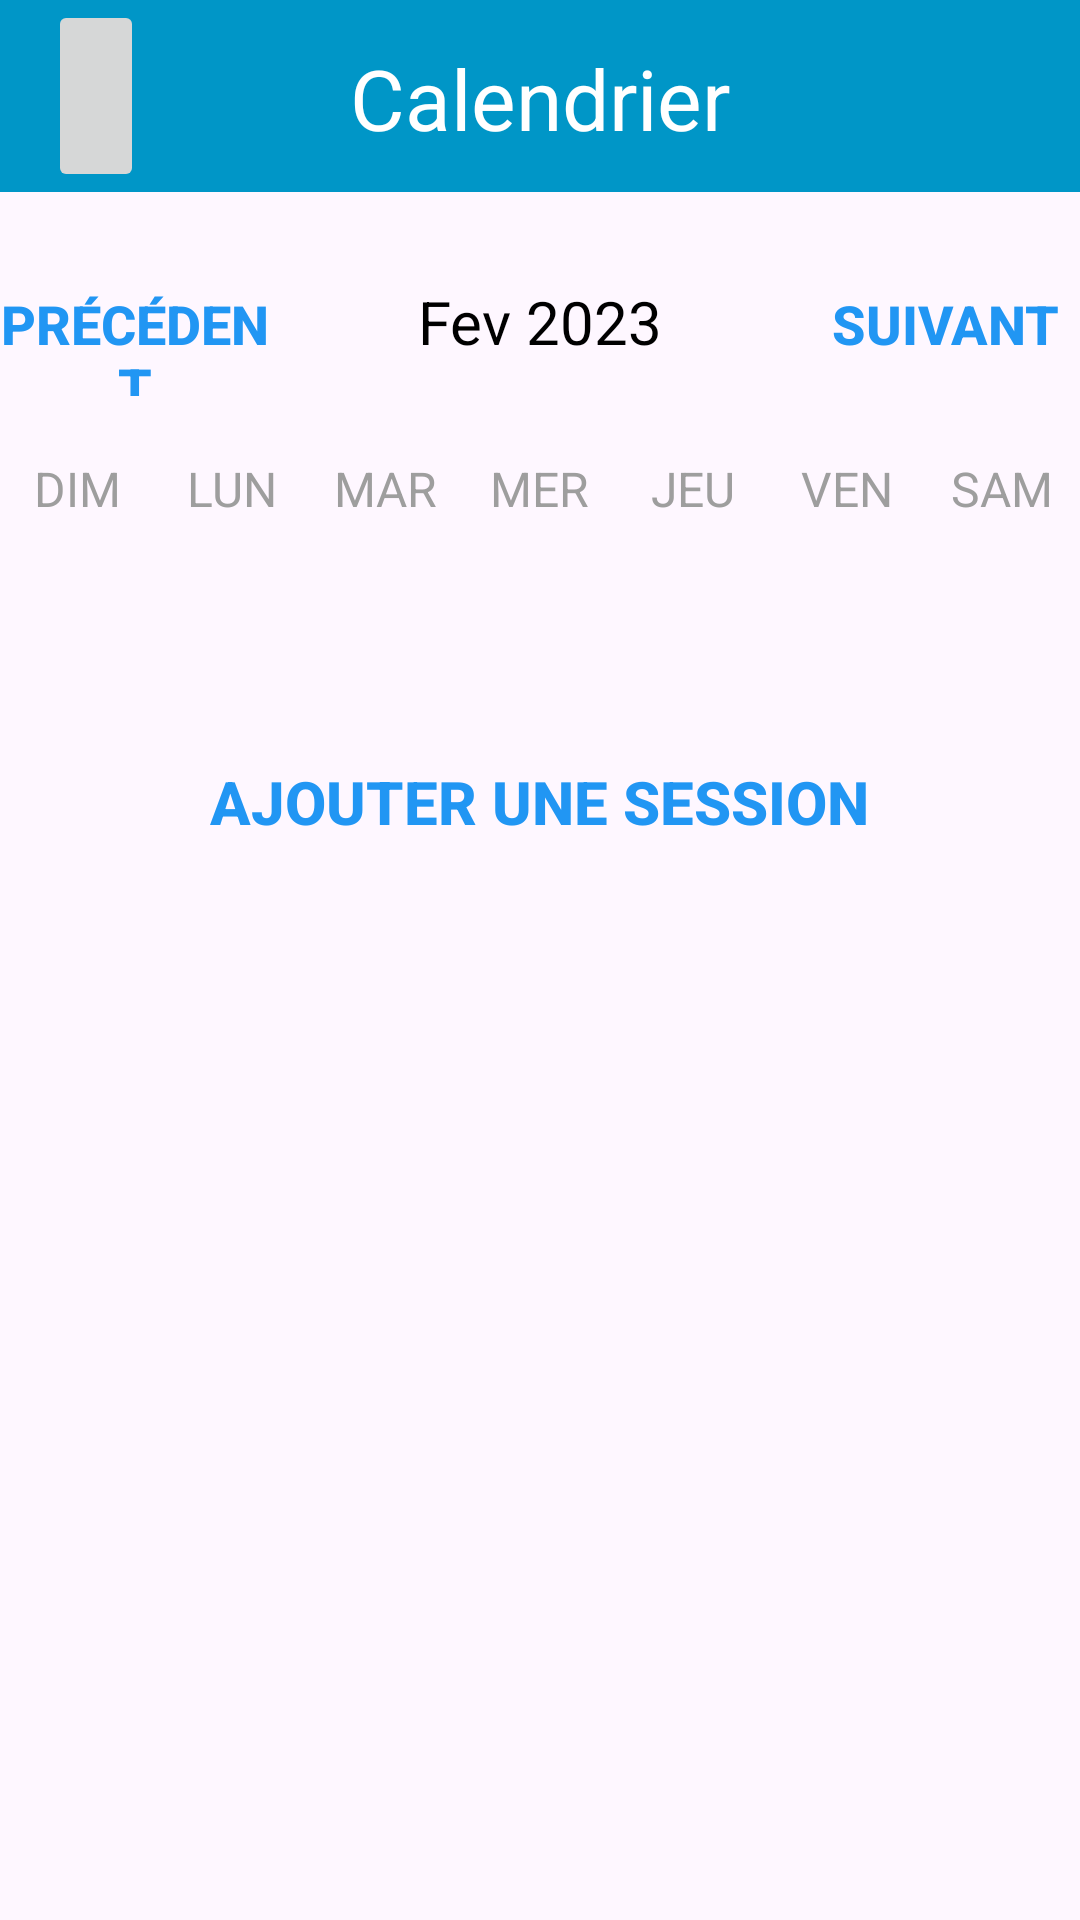

Android layout source for this screen:
<!-- AndroidManifest.xml: application theme Theme.BubbleApp -->
<!-- res/layout/activity_week_view.xml -->
<?xml version="1.0" encoding="utf-8"?>
<LinearLayout
    xmlns:android="http://schemas.android.com/apk/res/android"
    xmlns:app="http://schemas.android.com/apk/res-auto"
    xmlns:tools="http://schemas.android.com/tools"
    android:layout_width="match_parent"
    android:layout_height="match_parent"
    android:orientation="vertical"
    tools:context=".Calendrier.WeekViewActivity"
    android:forceDarkAllowed="false">

    <androidx.appcompat.widget.Toolbar
        android:id="@+id/toolbar"
        android:layout_width="match_parent"
        android:layout_height="?attr/actionBarSize"
        android:background="#0096C7"
        android:elevation="4dp"
        android:theme="?attr/actionBarTheme">

        <ImageButton
            android:id="@+id/backButton"
            android:layout_width="wrap_content"
            android:layout_height="match_parent"
            android:layout_gravity="start"
            android:contentDescription="BACK>"
            android:text="Retour"
            android:padding="16dp"
            android:src="@drawable/ic_arrow_back" />

        <TextView
            android:id="@+id/title"
            android:layout_width="wrap_content"
            android:layout_height="match_parent"
            android:layout_gravity="center"
            android:paddingTop="14dp"
            android:text="Calendrier"
            android:textColor="@color/white"
            android:textSize="28sp" />

    </androidx.appcompat.widget.Toolbar>

    <LinearLayout
        android:layout_width="match_parent"
        android:layout_height="wrap_content"
        android:orientation="horizontal"
        android:layout_marginBottom="20dp"
        android:layout_marginTop="20dp">

        <Button
            android:layout_width="0dp"
            android:layout_height="wrap_content"
            android:layout_weight="1"
            android:text="@string/back"
            android:textColor="@color/blue"
            android:background="@null"
            android:textStyle="bold"
            android:onClick="previousWeekAction"
            android:textSize="18sp"/>

        <TextView
            android:id="@+id/monthYearTV"
            android:layout_width="0dp"
            android:layout_weight="2"
            android:layout_height="wrap_content"
            android:text="Fev 2023"
            android:textSize="20sp"
            android:textAlignment="center"
            android:textColor="@color/black"/>

        <Button
            android:layout_width="0dp"
            android:layout_height="wrap_content"
            android:layout_weight="1"
            android:text="@string/forward"
            android:textColor="@color/blue"
            android:background="@null"
            android:textStyle="bold"
            android:onClick="nextWeekAction"
            android:textSize="18sp"/>

    </LinearLayout>

    <LinearLayout
        android:layout_width="match_parent"
        android:layout_height="wrap_content"
        android:orientation="horizontal">

        <TextView
            android:layout_width="0dp"
            android:layout_height="wrap_content"
            android:layout_weight="1"
            android:text="DIM"
            android:textColor="@color/gray"
            android:textAlignment="center"
            android:textSize="16sp"/>

        <TextView
            android:layout_width="0dp"
            android:layout_height="wrap_content"
            android:layout_weight="1"
            android:text="LUN"
            android:textColor="@color/gray"
            android:textAlignment="center"
            android:textSize="16sp"/>

        <TextView
            android:layout_width="0dp"
            android:layout_height="wrap_content"
            android:layout_weight="1"
            android:text="MAR"
            android:textColor="@color/gray"
            android:textAlignment="center"
            android:textSize="16sp"/>

        <TextView
            android:layout_width="0dp"
            android:layout_height="wrap_content"
            android:layout_weight="1"
            android:text="MER"
            android:textColor="@color/gray"
            android:textAlignment="center"
            android:textSize="16sp"/>

        <TextView
            android:layout_width="0dp"
            android:layout_height="wrap_content"
            android:layout_weight="1"
            android:text="JEU"
            android:textColor="@color/gray"
            android:textAlignment="center"
            android:textSize="16sp"/>

        <TextView
            android:layout_width="0dp"
            android:layout_height="wrap_content"
            android:layout_weight="1"
            android:text="VEN"
            android:textColor="@color/gray"
            android:textAlignment="center"
            android:textSize="16sp"/>

        <TextView
            android:layout_width="0dp"
            android:layout_height="wrap_content"
            android:layout_weight="1"
            android:text="SAM"
            android:textColor="@color/gray"
            android:textAlignment="center"
            android:textSize="16sp"/>

    </LinearLayout>


    <androidx.recyclerview.widget.RecyclerView
        android:id="@+id/calendarRecyclerView"

        android:layout_width="match_parent"
        android:layout_height="0dp"
        android:layout_weight="1"/>

    <Button
        android:layout_width="wrap_content"
        android:layout_height="wrap_content"
        android:text="Ajouter une Session"
        android:textColor="@color/blue"
        android:background="@null"
        android:textStyle="bold"
        android:onClick="newEventAction"
        android:layout_gravity="center"
        android:textSize="20sp"/>

    <ListView
        android:id="@+id/eventListView"
        android:layout_width="match_parent"
        android:layout_height="0dp"
        android:layout_weight="5"/>


</LinearLayout>
<!-- resources referenced by this layout -->
<resources>
  <color name="black">#FF000000</color>
  <color name="blue">#2196F3</color>
  <color name="gray">#9E9E9E</color>
  <color name="white">#FFFFFFFF</color>
  <string name="back">Précédent</string>
  <string name="forward">Suivant</string>
  <style name="Theme.BubbleApp" parent="android:Theme.Material.Light.NoActionBar">
          <item name="android:statusBarColor">@color/purple_700</item>
      </style>
  <color name="purple_700">#FF3700B3</color>
</resources>
